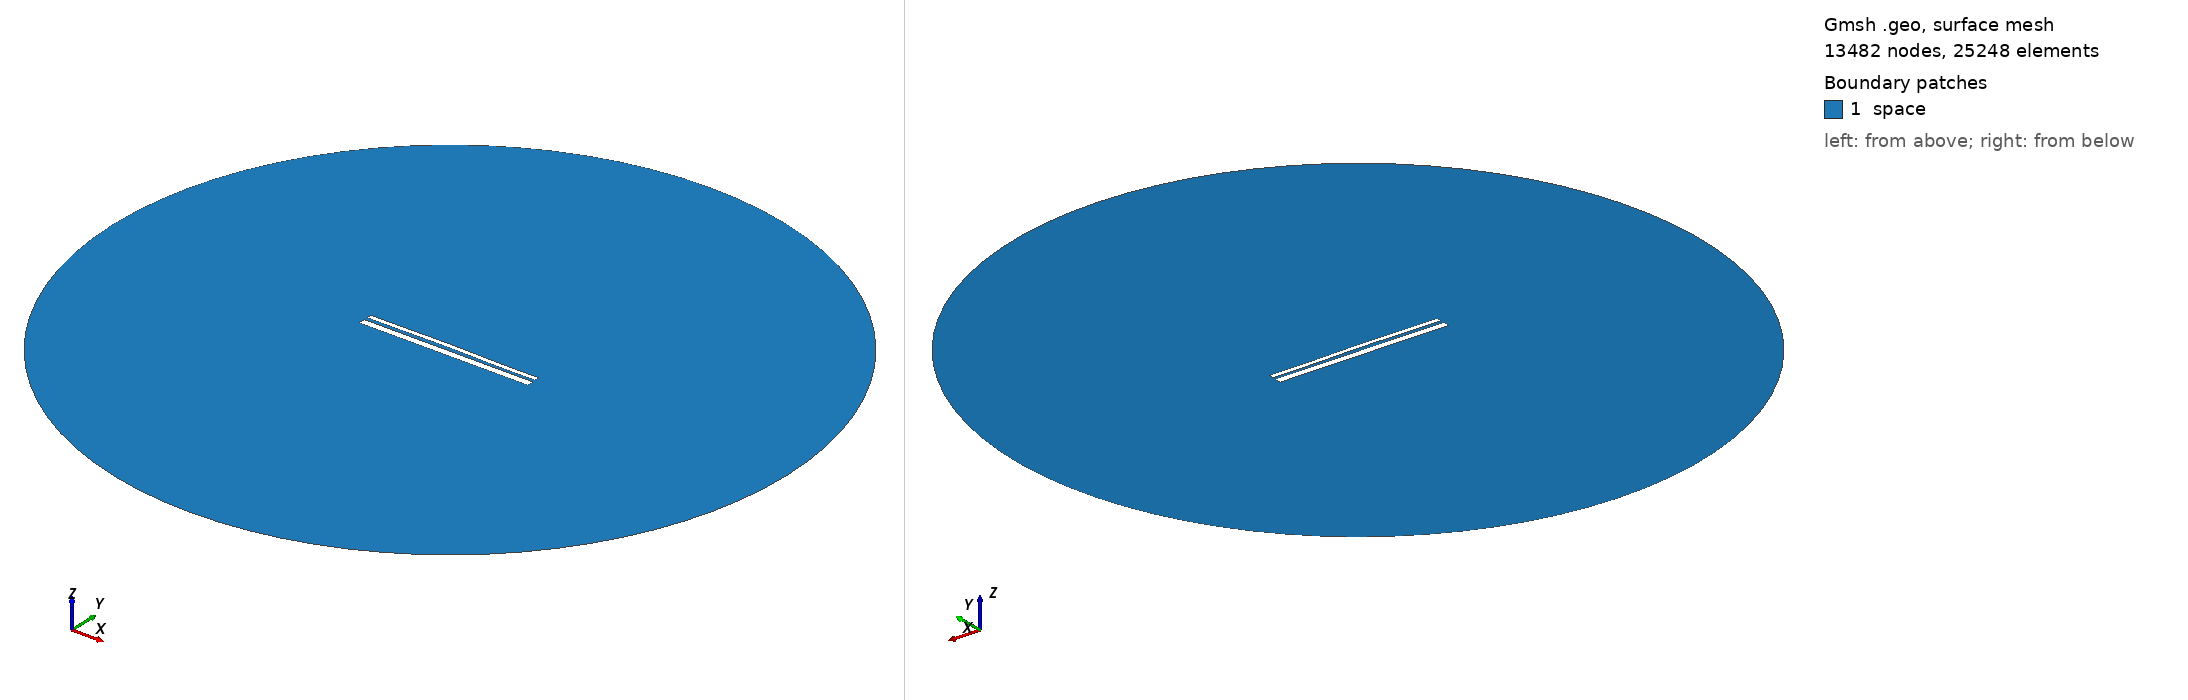

Gmsh geometry script, surface-meshed: 13482 nodes, 25248 surface elements. Boundary patches (legend numbers): 1 space. Left view from above one corner, right view from below the opposite corner. Legend entries are the model's physical surfaces. The drawing asked Gmsh for element sizes between 1% and 20% of the model's largest extent; the script's own settings can give other sizes.

=== 12617.geo (drawn) ===
//---------------------------------------
// Geometry kernel
//---------------------------------------

SetFactory("OpenCASCADE");



//---------------------------------------
// Parameters of the geometry
//---------------------------------------

// Overetch of the upper plate
overetch = 0.5;

// Distance between the plates
distance = 1.5;

// Discretization over the x axis (for the deformation)
nx = 50; 

// Length of the plate
L = 100 - overetch; 

// Number of modes
n = 4; 

// 1st mode coefficient
coeff(1) = -0.15;
beta(1) = 0.596864 * 3.1415926535 / L;

// 2nd mode coefficient
coeff(2) = 0.15;
beta(2) = 1.49418 * 3.1415926535 / L;

// 3rd mode coefficient
coeff(3) = 0.07499999999999998;
beta(3) = 2.50025 * 3.1415926535 / L;

// 4th mode coefficient
coeff(4) = -0.075;
beta(4) = 3.49999 * 3.1415926535 / L;



//---------------------------------------
// Upper plate (deformed rectangle)
//---------------------------------------

// Coordiantes of the upper plate
xmin = -50;
xmax = 50 - overetch;

// Height of the upper plate
yheight = 4 - 2 * overetch;

// Indexes of the points
UpperID[] = {};
LowerID[] = {};
LeftID[] = {};
RightID[] = {};

// Point index
p = 1;

// Horizontal edges
For i In {1:nx}
    x = xmin + (i-1)*(xmax - xmin)/(nx-1);

    y_bottom = distance / 2 + overetch;
    For j In {1:n}
        C = (Cosh(beta(j)*L) + Cos(beta(j)*L)) / (Sinh(beta(j)*L) + Sin(beta(j)*L));
        y_bottom  = y_bottom + coeff(j) * (Cosh(beta(j)*(x+50)) - Cos(beta(j)*(x+50)) - C * (Sinh(beta(j)*(x+50)) - Sin(beta(j)*(x+50))));
    EndFor

    y_top = y_bottom + yheight;

    Point(p) = {x, y_top, 0, 1.0};
    UpperID[i] = p;
    p = p + 1;

    Point(p) = {x, y_bottom, 0, 1.0};
    LowerID[i] = p;
    p = p + 1;
EndFor

// Create point lists
UpperPts[] = {}; LowerPts[] = {};
For i In {1:nx}
  UpperPts[] += {UpperID[i]};
  LowerPts[] += {LowerID[i]};
EndFor

// Build splines
Spline(1) = {UpperPts[]};
Spline(2) = {LowerPts[]};
Line(3) = {LowerPts[nx-1], UpperPts[nx-1]};
Line(4) = {LowerPts[0], UpperPts[0]};

// Build the plane surface
Curve Loop(1) = {2, 3, -1, -4};
Plane Surface(1) = {1};



//---------------------------------------
// Lower plate (rectangle)
//---------------------------------------

// Vertices
Point(1001) = {-50, -1, 0, 1.0};
Point(1002) = { 50, -1, 0, 1.0};
Point(1003) = { 50,  -5, 0, 1.0};
Point(1004) = {-50,  -5, 0, 1.0};

// Edges
Line(5) = {1001, 1002};
Line(6) = {1002, 1003};
Line(7) = {1003, 1004};
Line(8) = {1004, 1001};

// Plane surface
Line Loop(2) = {5, 6, 7, 8};
Plane Surface(2) = {2}; 



//---------------------------------------
// Outer (fictious) boundary
//---------------------------------------

// Points
Point(1005) = {0, 0, 0};       // Center
Point(1006) = {200, 0, 0};     // Start point
Point(1007) = {0, 200, 0};     // 90 degrees
Point(1008) = {-200, 0, 0};    // 180 degrees
Point(1009) = {0, -200, 0};    // 270 degrees

// Circle arcs (each needs start, center, end)
Circle(9) = {1006, 1005, 1007};
Circle(10) = {1007, 1005, 1008};
Circle(11) = {1008, 1005, 1009};
Circle(12) = {1009, 1005, 1006};

// Plane surface for the entire domain
Curve Loop(3) = {9, 10, 11, 12};
Surface(3) = {3};

// Subtract the plates from the whole domain to obtain the actual domain where we want to solve the equations
BooleanDifference{ Surface{3}; Delete; }{ Surface{1}; Surface{2}; Delete; }




//---------------------------------------
// Transfinite Lines/Curves
//---------------------------------------

// Set the number of points on the boundaries
r = 7;

// Plates
Transfinite Curve {1, 2} = 50*r Using Progression 1;
Transfinite Curve {3, 4} = 2*r Using Progression 1;
Transfinite Line {5, 7} = 50*r Using Progression 1;
Transfinite Line {6, 8} = 2*r Using Progression 1;

// Outer boundary
Transfinite Line {9, 10, 11, 12} = 20 Using Progression 1;



//---------------------------------------
// Physical groups
//---------------------------------------                

// Physical curves (boundaries)
Physical Line("force_segment", 10) = {2};
Physical Line("upper_plate", 11) = {1, 3, 4};
Physical Line("lower_plate", 12) = {5, 6, 7, 8};
Physical Line("boundary", 20) = {9, 10, 11, 12};

// Physical Surfaces
Physical Surface("space", 30) = {3};



//---------------------------------------
// 6. Generate the Mesh
//---------------------------------------

// 2D mesh generation
Mesh 2;
